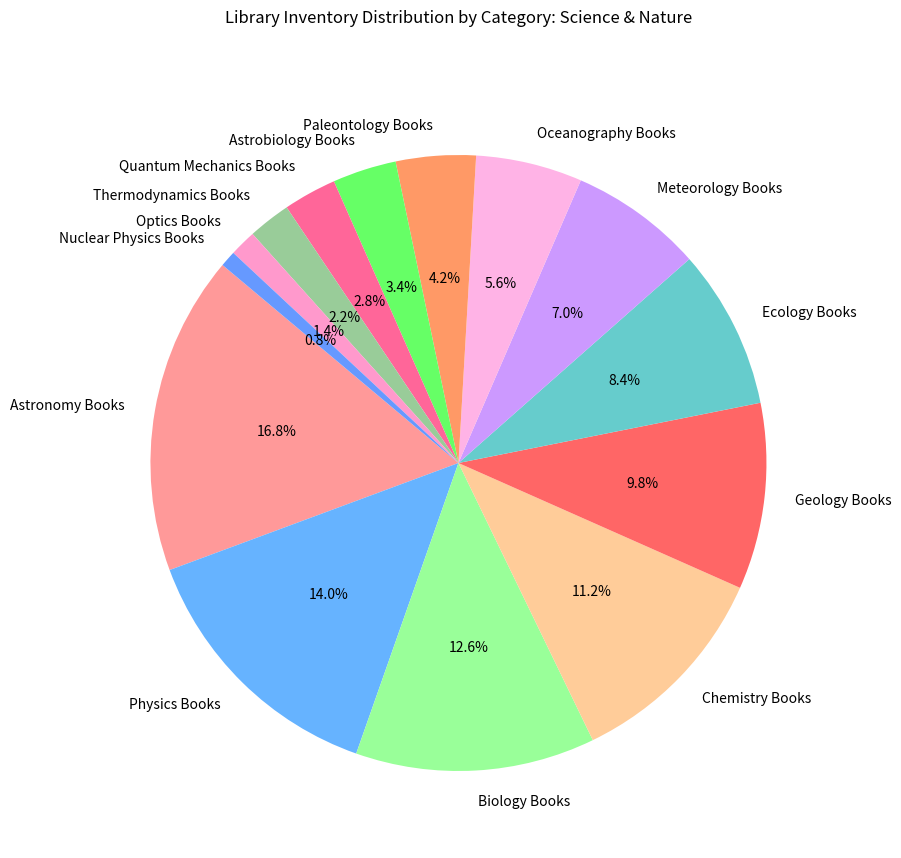

Write Python code to recreate this figure.

import matplotlib.pyplot as plt

# Data
categories = [
    'Astronomy Books', 'Physics Books', 'Biology Books', 'Chemistry Books', 
    'Geology Books', 'Ecology Books', 'Meteorology Books', 'Oceanography Books', 
    'Paleontology Books', 'Astrobiology Books', 'Quantum Mechanics Books', 
    'Thermodynamics Books', 'Optics Books', 'Nuclear Physics Books'
]
inventory_count = [60, 50, 45, 40, 35, 30, 25, 20, 15, 12, 10, 8, 5, 3]
colors = [
    '#FF9999', '#66B3FF', '#99FF99', '#FFCC99', '#FF6666', 
    '#66CCCC', '#CC99FF', '#FFB3E6', '#FF9966', '#66FF66', 
    '#FF6699', '#99CC99', '#FF99CC', '#6699FF'
]

# Create a pie chart
plt.figure(figsize=(12, 10))  # Adjusting the size of the pie chart
plt.pie(inventory_count, labels=categories, colors=colors, startangle=140, autopct='%1.1f%%')

# Title of the pie chart
plt.title('Library Inventory Distribution by Category: Science & Nature', pad=40)

plt.show()
